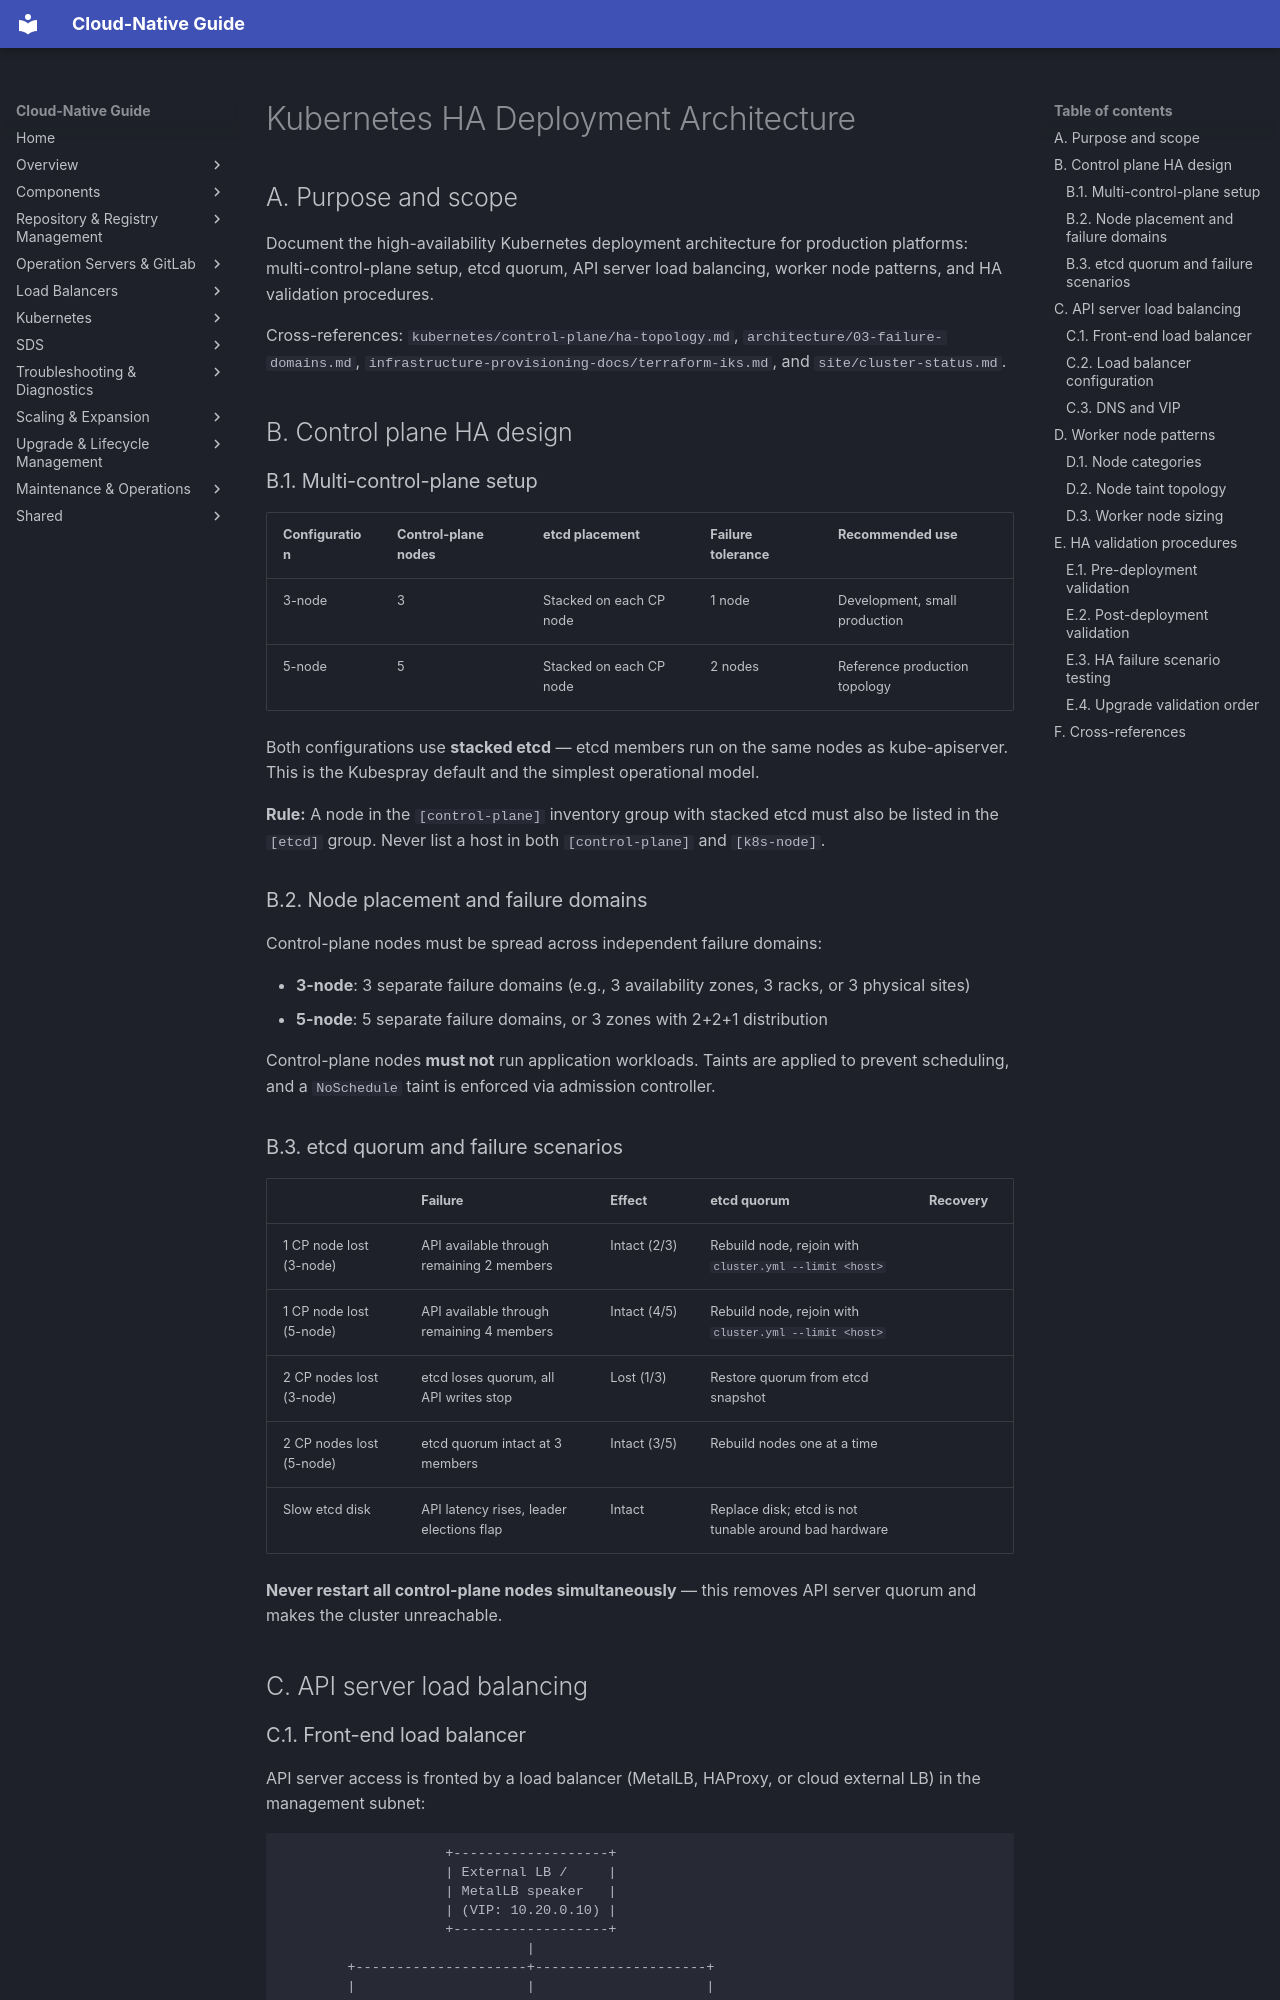

repository: DavoudTeimouri/cloud-native-guide · page: kubernetes/architecture/ha-deployment/index.html · generator: mkdocs

# Kubernetes HA Deployment Architecture

## A. Purpose and scope

Document the high-availability Kubernetes deployment architecture for production platforms: multi-control-plane setup, etcd quorum, API server load balancing, worker node patterns, and HA validation procedures.

Cross-references: `kubernetes/control-plane/ha-topology.md`, `architecture/03-failure-domains.md`, `infrastructure-provisioning-docs/terraform-iks.md`, and `site/cluster-status.md`.

## B. Control plane HA design

### B.1. Multi-control-plane setup

| Configuration | Control-plane nodes | etcd placement | Failure tolerance | Recommended use |
|---------------|--------------------|----------------|-------------------|-----------------|
| 3-node | 3 | Stacked on each CP node | 1 node | Development, small production |
| 5-node | 5 | Stacked on each CP node | 2 nodes | Reference production topology |

Both configurations use **stacked etcd** — etcd members run on the same nodes as kube-apiserver. This is the Kubespray default and the simplest operational model.

**Rule:** A node in the `[control-plane]` inventory group with stacked etcd must also be listed in the `[etcd]` group. Never list a host in both `[control-plane]` and `[k8s-node]`.

### B.2. Node placement and failure domains

Control-plane nodes must be spread across independent failure domains:

- **3-node**: 3 separate failure domains (e.g., 3 availability zones, 3 racks, or 3 physical sites)
- **5-node**: 5 separate failure domains, or 3 zones with 2+2+1 distribution

Control-plane nodes **must not** run application workloads. Taints are applied to prevent scheduling, and a `NoSchedule` taint is enforced via admission controller.

### B.3. etcd quorum and failure scenarios

|| Failure | Effect | etcd quorum | Recovery |
|---|---|---|---|---|
| 1 CP node lost (3-node) | API available through remaining 2 members | Intact (2/3) | Rebuild node, rejoin with `cluster.yml --limit <host>` |
| 1 CP node lost (5-node) | API available through remaining 4 members | Intact (4/5) | Rebuild node, rejoin with `cluster.yml --limit <host>` |
| 2 CP nodes lost (3-node) | etcd loses quorum, all API writes stop | Lost (1/3) | Restore quorum from etcd snapshot |
| 2 CP nodes lost (5-node) | etcd quorum intact at 3 members | Intact (3/5) | Rebuild nodes one at a time |
| Slow etcd disk | API latency rises, leader elections flap | Intact | Replace disk; etcd is not tunable around bad hardware |

**Never restart all control-plane nodes simultaneously** — this removes API server quorum and makes the cluster unreachable.

## C. API server load balancing
